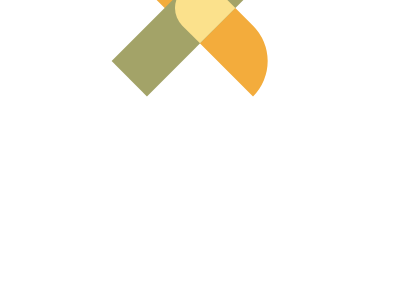

Write a web page that renders exactly this picture using CSS.

<!DOCTYPE html>
<html lang="ja">

<head>
    <meta charset="UTF-8">
    <meta http-equiv="X-UA-Compatible" content="IE=edge">
    <meta name="viewport" content="width=device-width, initial-scale=1.0">
    <title>CSS Battle Solutions</title>
</head>

<body>

    <!-- Please refer to ... -->


    <!-- #31. Equals -->

    <div></div>
    <div></div>

    <style>

    body {
        background-color: #AA445F;
        position: relative;
    }

    div {
        position: absolute;
        width: 100px;
        height: 200px;
    }

    div:nth-of-type(1) {
        transform: translate(67px,42px);
        background-color: #F7EC7D;
        border-radius: 100px 0 0 100px;
    }

    div:nth-of-type(2) {
        transform: translate(217px,42px);
        background-color: #E38F66;
        border-radius: 0 100px 100px 0;
    }
    
    </style>

    <!-------------------------------->

    <!-- #32. Band-aid -->


    <div></div>
    <div></div>
    <div></div>

    <style>
    
    body {
        background-color: #FFFFFF;
        position: relative;
    }
    
    div {
        position: absolute;
        top: 50%;
        left: 50%;
    }
    
    div:nth-of-type(1) {
        width: 50px;
        height: 50px;
        background-color: #FBE18C; 
        transform: translate(-50%,-50%) rotate(45deg);
        z-index: 5;
    }
    
    div:nth-of-type(2) {
        content: "";
        width: 50px;
        height: 200px;
        background-color: #F3AC3C;
        transform: translate(-50%,-50%) rotate(-45deg);
    }

    div:nth-of-type(3) {
        content: "";
        width: 50px;
        height: 200px;
        background-color: #A3A368;
        transform: translate(-50%,-50%) rotate(45deg);
    }
    
    </style>

    <!-------------------------------->

</body>
</html>